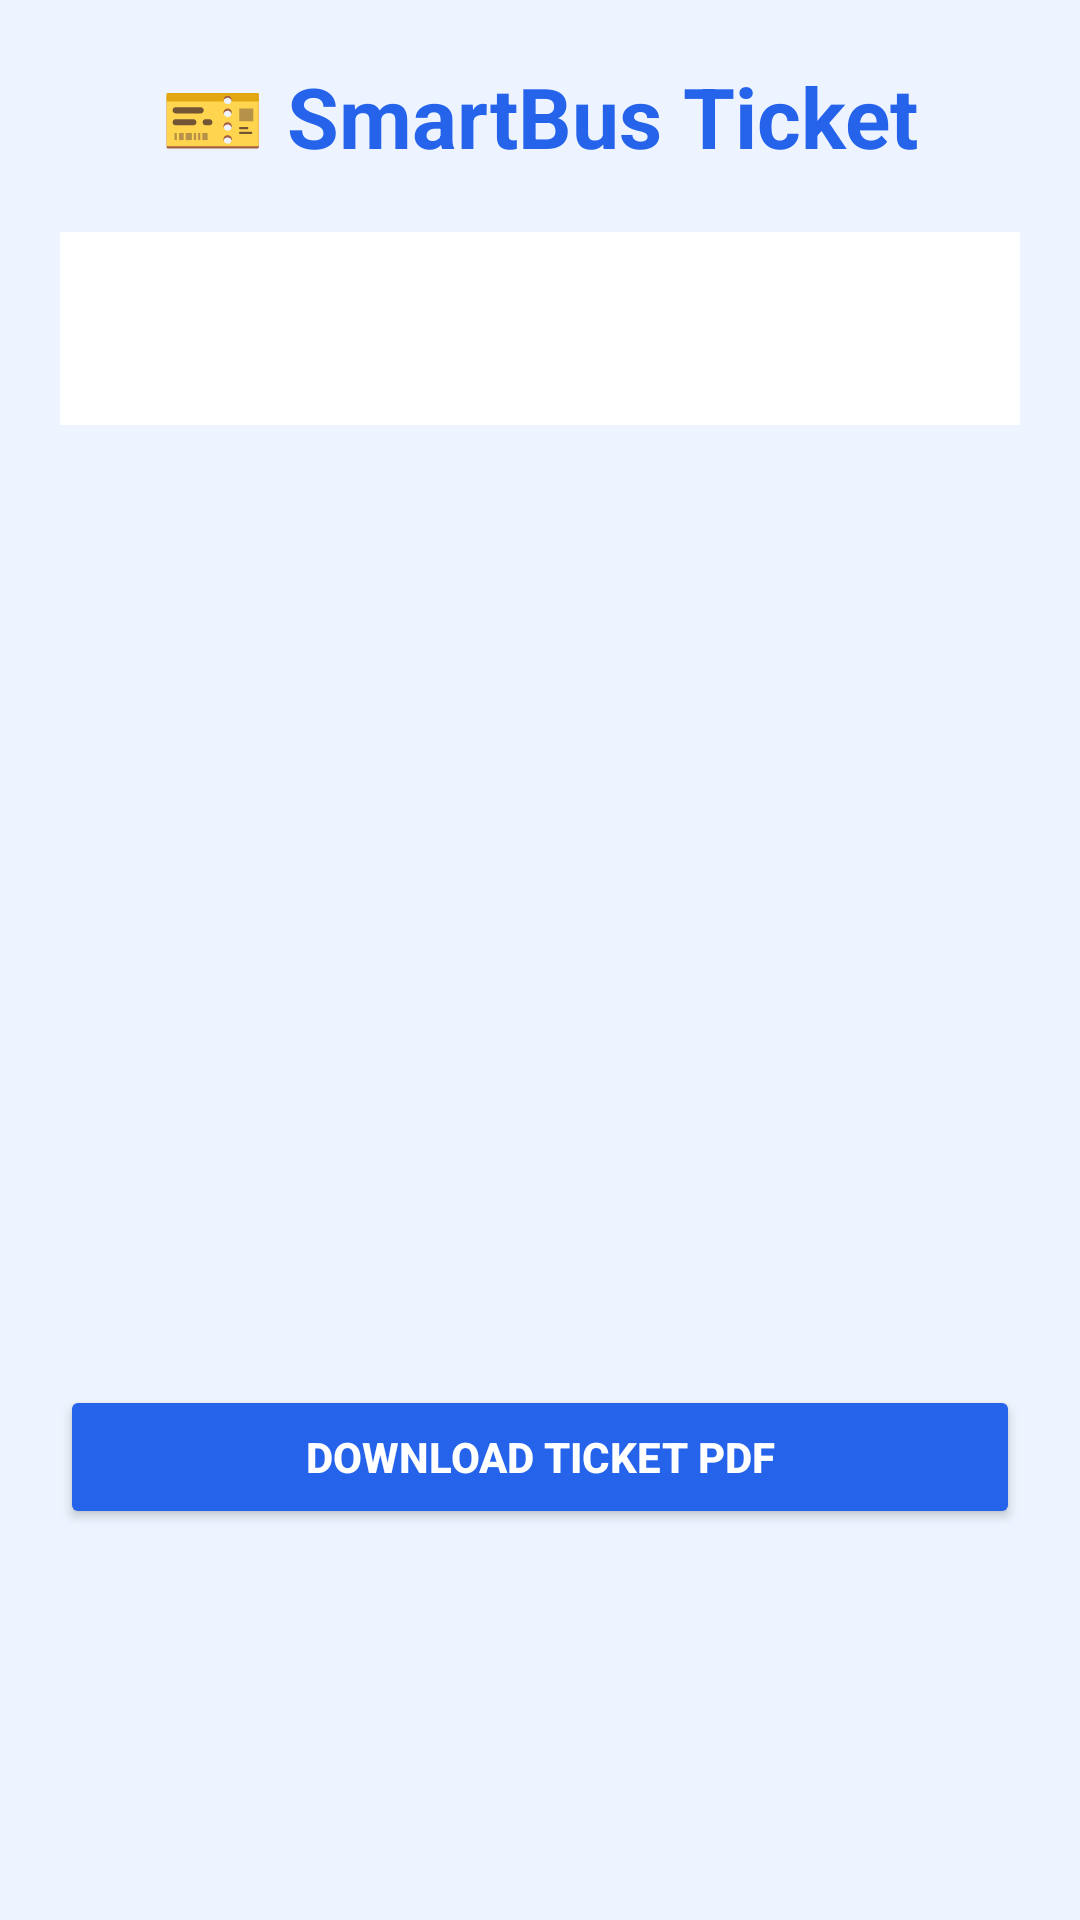

This screen was rendered from an Android layout file. Write that file and the resources it references.
<!-- AndroidManifest.xml: application theme Theme.SmartBusSystem -->
<!-- res/layout/activity_ticket_view.xml -->
<?xml version="1.0" encoding="utf-8"?>
<ScrollView
    xmlns:android="http://schemas.android.com/apk/res/android"
    android:layout_width="match_parent"
    android:layout_height="match_parent"
    android:background="#EEF4FF">

    <LinearLayout
        android:layout_width="match_parent"
        android:layout_height="wrap_content"
        android:orientation="vertical"
        android:padding="20dp"
        android:gravity="center">

        <TextView
            android:layout_width="wrap_content"
            android:layout_height="wrap_content"
            android:text="🎫 SmartBus Ticket"
            android:textSize="28sp"
            android:textStyle="bold"
            android:textColor="#2563EB"/>

        <TextView
            android:id="@+id/tvTicketInfo"
            android:layout_width="match_parent"
            android:layout_height="wrap_content"
            android:textSize="18sp"
            android:textColor="#111827"
            android:padding="20dp"
            android:layout_marginTop="20dp"
            android:background="@android:color/white"/>

        <ImageView
            android:id="@+id/ivQR"
            android:layout_width="280dp"
            android:layout_height="280dp"
            android:layout_marginTop="20dp"/>

        <Button
            android:id="@+id/btnDownloadPDF"
            android:layout_width="match_parent"
            android:layout_height="wrap_content"
            android:text="Download Ticket PDF"
            android:textStyle="bold"
            android:textColor="@android:color/white"
            android:backgroundTint="#2563EB"
            android:layout_marginTop="20dp"/>

    </LinearLayout>

</ScrollView>
<!-- resources referenced by this layout -->
<resources>
  <style name="Theme.SmartBusSystem" parent="Base.Theme.SmartBusSystem" />
  <style name="Base.Theme.SmartBusSystem" parent="Theme.Material3.Light.NoActionBar">
          
          
      </style>
</resources>
